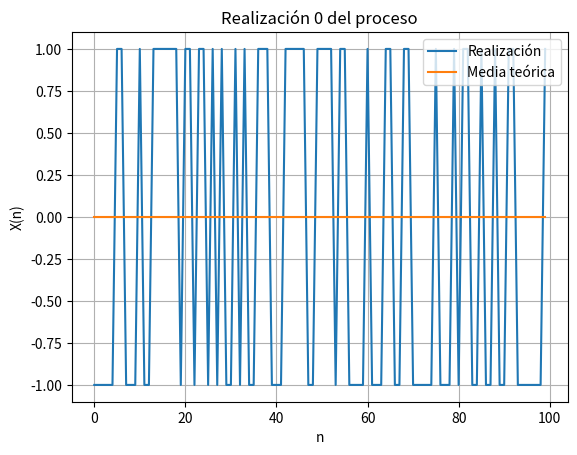
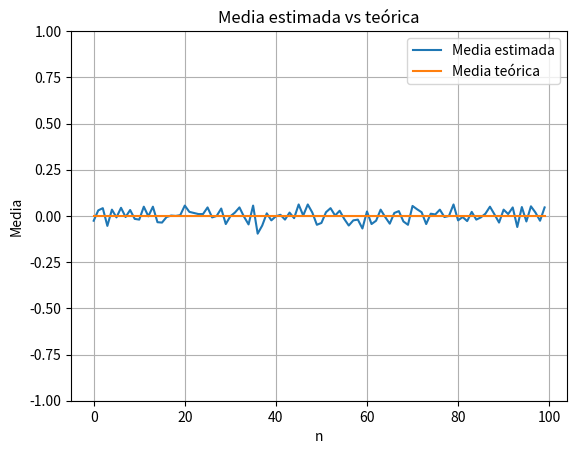
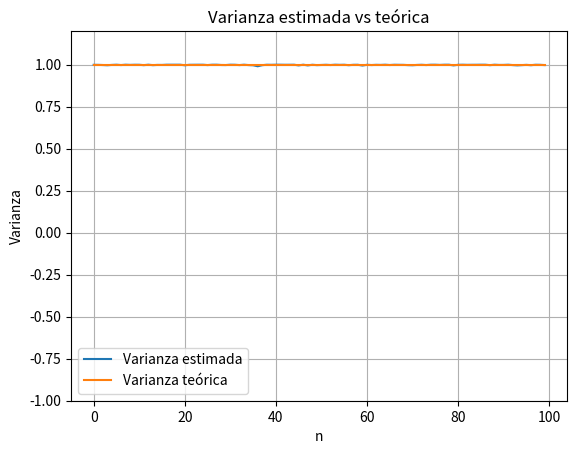

Here is the Python script that generated these plots, in order:
import numpy as np
import matplotlib.pyplot as plt

num_realizaciones = 1000
p = 0.5
N = 100

#####################################################

#      GENERACIÓN DE REALIZACIONES

#####################################################

# Partiendo siempre de una uniforme, aplico transformación para obtener la distribución deseada. Genero un matriz 1000 x 100 (realizaciones x muestras)

U = np.random.uniform(0, 1, (num_realizaciones, N)) 
Z = np.where(U < p, 1, 0)
X = 2 * Z - 1

mu_estimada = np.zeros(N)
var_estimada = np.zeros(N)

for n in range(0, N, 1):
    aux_mu = 0
    for r in range(0, num_realizaciones, 1):
        aux_mu += X[r,n] 

    mu_estimada[n] = aux_mu/num_realizaciones

    aux_var = 0
    for i in range(0, num_realizaciones, 1):
        aux_var += (X[i, n] - mu_estimada[n]) ** 2

    var_estimada[n] = aux_var/num_realizaciones



#####################################################

#      COMPARACIÓN ENTRE TEÓRICAS Y ESTIMADAS

#####################################################

mu_teo = 2 * p - 1
var_teo = 4 * p * (1- p)


#####################################################

#               GRÁFICOS COMPARATIVOS

#####################################################
n = np.arange(N)
r = 0

plt.figure()
plt.plot(n, X[r, :], label="Realización")
plt.plot(n, mu_teo * np.ones(N), label="Media teórica")
plt.xlabel("n")
plt.ylabel("X(n)")
plt.title(f"Realización {r} del proceso")
plt.legend()
plt.grid()
plt.show()



plt.figure()
plt.plot(n, mu_estimada, label="Media estimada")
plt.plot(n, mu_teo * np.ones(N), label="Media teórica")
plt.ylim(-1, 1)
plt.xlabel("n")
plt.ylabel("Media")
plt.title("Media estimada vs teórica")
plt.legend()
plt.grid()
plt.show()




plt.figure()
plt.plot(n, var_estimada, label="Varianza estimada")
plt.plot(n, var_teo * np.ones(N), label="Varianza teórica")
plt.ylim(-1, 1.2)
plt.xlabel("n")
plt.ylabel("Varianza")
plt.title("Varianza estimada vs teórica")
plt.legend()
plt.grid()
plt.show()
